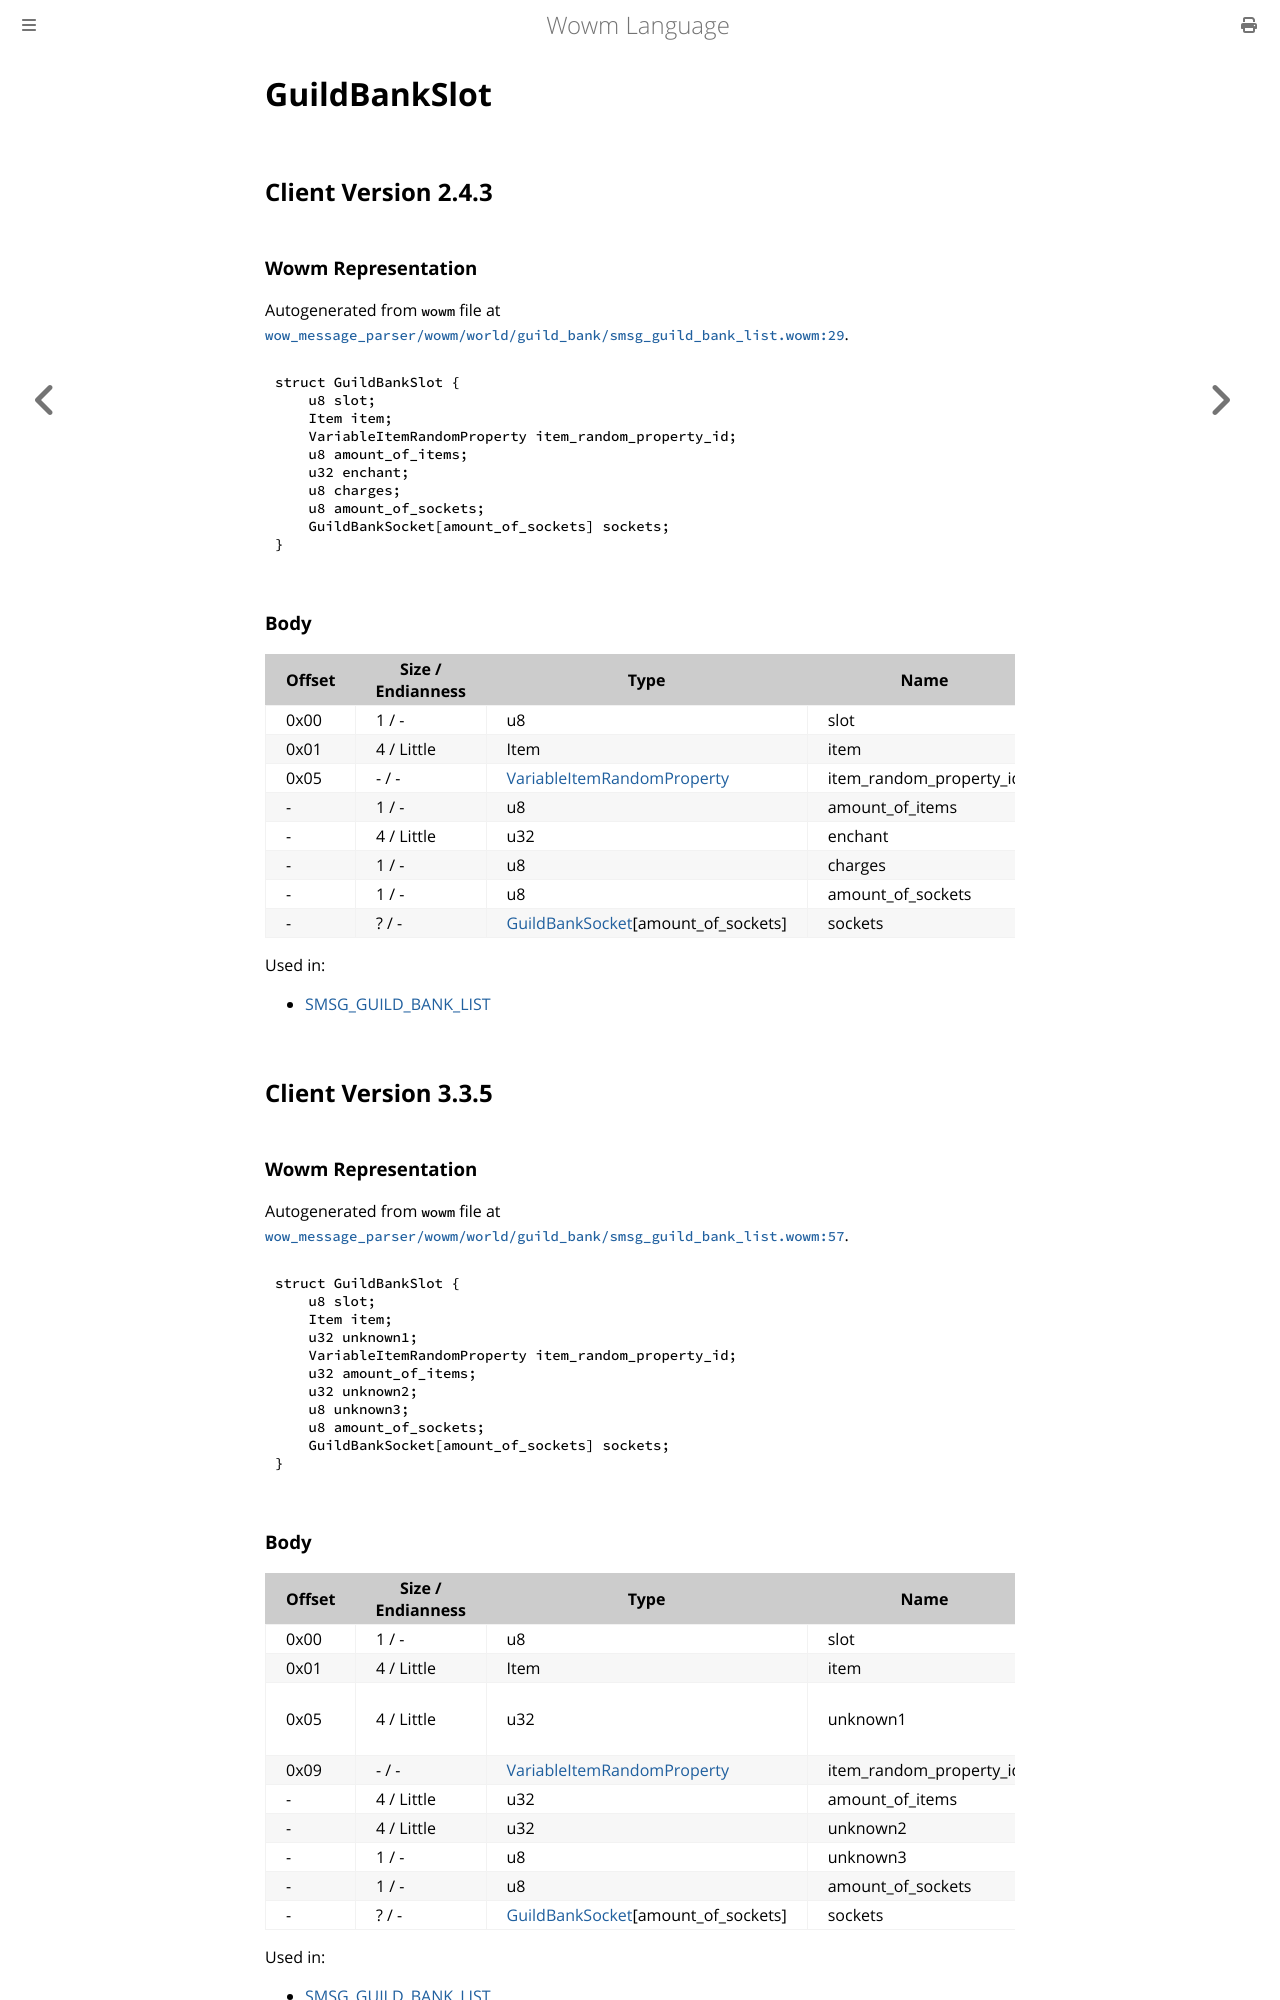

repository: gtker/wow_messages · page: docs/guildbankslot.html · generator: mdbook

# GuildBankSlot

## Client Version 2.4.3

### Wowm Representation

Autogenerated from `wowm` file at [`wow_message_parser/wowm/world/guild_bank/smsg_guild_bank_list.wowm:29`](https://github.com/gtker/wow_messages/tree/main/wow_message_parser/wowm/world/guild_bank/smsg_guild_bank_list.wowm#L29).
```rust,ignore
struct GuildBankSlot {
    u8 slot;
    Item item;
    VariableItemRandomProperty item_random_property_id;
    u8 amount_of_items;
    u32 enchant;
    u8 charges;
    u8 amount_of_sockets;
    GuildBankSocket[amount_of_sockets] sockets;
}
```
### Body

| Offset | Size / Endianness | Type | Name | Comment |
| ------ | ----------------- | ---- | ---- | ------- |
| 0x00 | 1 / - | u8 | slot |  |
| 0x01 | 4 / Little | Item | item |  |
| 0x05 | - / - | [VariableItemRandomProperty](../types/variable-item-random-property.md) | item_random_property_id |  |
| - | 1 / - | u8 | amount_of_items |  |
| - | 4 / Little | u32 | enchant |  |
| - | 1 / - | u8 | charges |  |
| - | 1 / - | u8 | amount_of_sockets |  |
| - | ? / - | [GuildBankSocket](guildbanksocket.md)[amount_of_sockets] | sockets |  |


Used in:
* [SMSG_GUILD_BANK_LIST](smsg_guild_bank_list.md)

## Client Version 3.3.5

### Wowm Representation

Autogenerated from `wowm` file at [`wow_message_parser/wowm/world/guild_bank/smsg_guild_bank_list.wowm:57`](https://github.com/gtker/wow_messages/tree/main/wow_message_parser/wowm/world/guild_bank/smsg_guild_bank_list.wowm#L57).
```rust,ignore
struct GuildBankSlot {
    u8 slot;
    Item item;
    u32 unknown1;
    VariableItemRandomProperty item_random_property_id;
    u32 amount_of_items;
    u32 unknown2;
    u8 unknown3;
    u8 amount_of_sockets;
    GuildBankSocket[amount_of_sockets] sockets;
}
```
